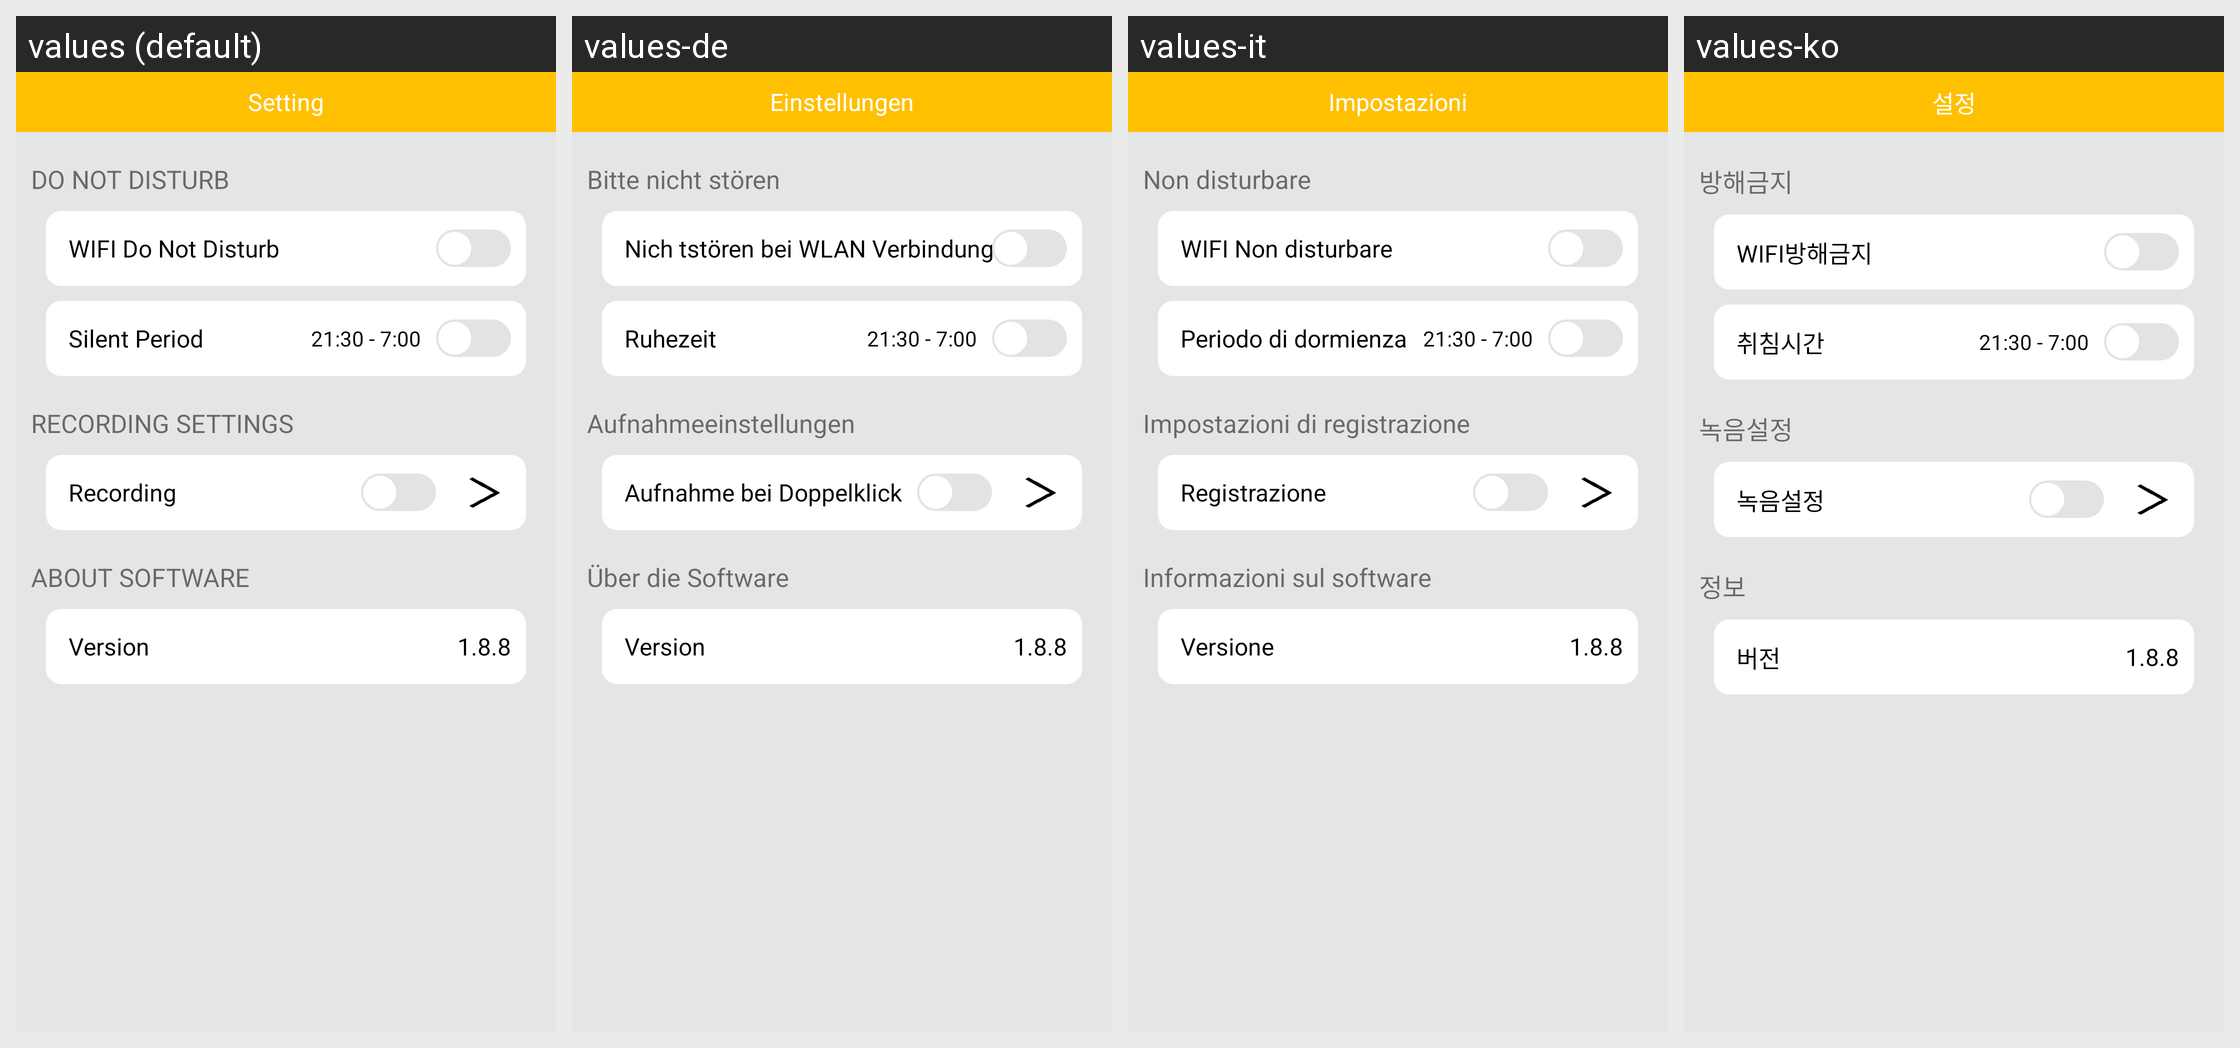

Strings drawn on this Android screen and how each of the app's shown locales translates them:
Android screen res/layout/fragment_setting.xml rendered under 4 locales, left to right: values (default), values-de, values-it, values-ko. Device: Nexus 5 (rendered at 1080×1920; each locale shown at half size, 540×960, under a caption strip naming it); theme AppTheme.NoActionBar.
Other locales in the repository, not shown: values-ar-rEG, values-as, values-en, values-es, values-fr, values-hi, values-iw, values-ja, values-ne, values-pt-rPT, values-zh-rCN, values-zh-rHK.
Strings drawn on this screen, with the default value and each locale's value (text and hints the layout hard-codes, and strings that could not be matched under every locale, appear in the picture but are not listed):

setting
  values: Setting
  values-de: Einstellungen
  values-it: Impostazioni
  values-ko: 설정

distr_setting
  values: DO NOT DISTURB
  values-de: Bitte nicht stören
  values-it: Non disturbare
  values-ko: 방해금지

wifi_distr
  values: WIFI Do Not Disturb
  values-de: Nich tstören bei WLAN Verbindung
  values-it: WIFI Non disturbare
  values-ko: WIFI방해금지

time_distr
  values: Silent Period
  values-de: Ruhezeit
  values-it: Periodo di dormienza
  values-ko: 취침시간

recording_seting
  values: RECORDING SETTINGS
  values-de: Aufnahmeeinstellungen
  values-it: Impostazioni di registrazione
  values-ko: 녹음설정

recording
  values: Recording
  values-de: Aufnahme bei Doppelklick
  values-it: Registrazione
  values-ko: 녹음설정

about_soft
  values: ABOUT SOFTWARE
  values-de: Über die Software
  values-it: Informazioni sul software
  values-ko: 정보

version
  values: Version
  values-de: Version
  values-it: Versione
  values-ko: 버전
